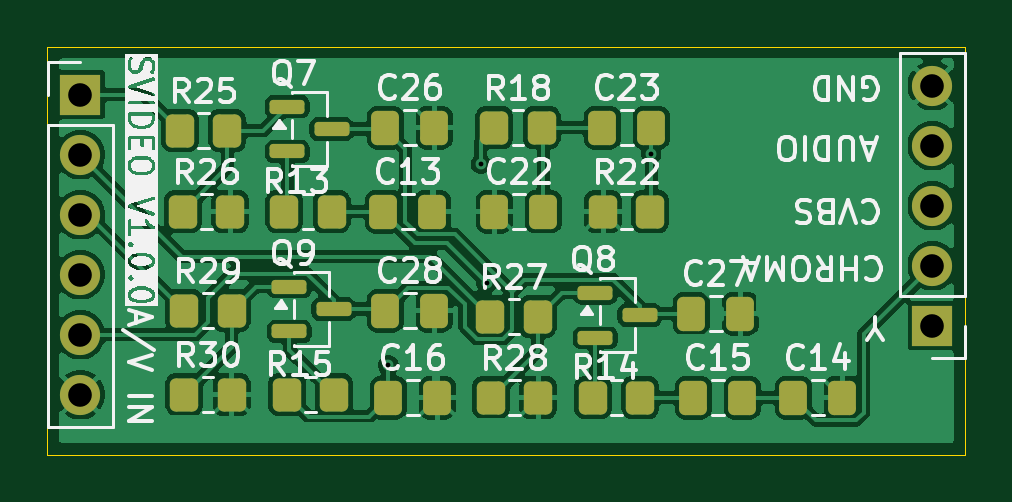
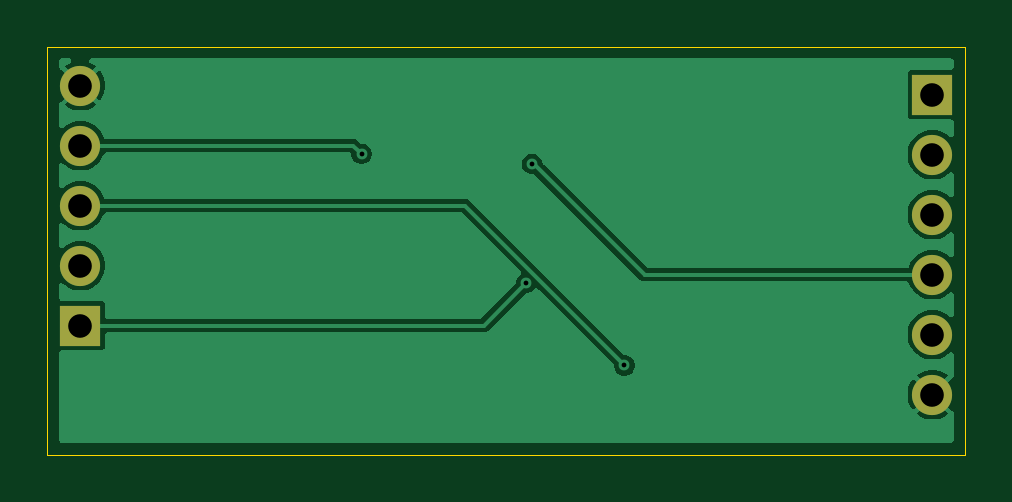
Circuit board: 11 layer files. Board 38.9 x 17.3 mm.
- bottom_copper: CoCoTANG-SVIDEO-B_Cu.gbr (20043 bytes)
- bottom_mask: CoCoTANG-SVIDEO-B_Mask.gbr (891 bytes)
- paste: CoCoTANG-SVIDEO-B_Paste.gbr (508 bytes)
- bottom_silk: CoCoTANG-SVIDEO-B_Silkscreen.gbr (509 bytes)
- outline: CoCoTANG-SVIDEO-Edge_Cuts.gbr (663 bytes)
- top_copper: CoCoTANG-SVIDEO-F_Cu.gbr (90467 bytes)
- top_mask: CoCoTANG-SVIDEO-F_Mask.gbr (3567 bytes)
- paste: CoCoTANG-SVIDEO-F_Paste.gbr (3179 bytes)
- top_silk: CoCoTANG-SVIDEO-F_Silkscreen.gbr (81930 bytes)
- drill: CoCoTANG-SVIDEO-NPTH.drl (312 bytes)
- drill: CoCoTANG-SVIDEO-PTH.drl (677 bytes)

=== bottom_copper: CoCoTANG-SVIDEO-B_Cu.gbr (20043 bytes, source omitted) ===
=== bottom_mask: CoCoTANG-SVIDEO-B_Mask.gbr ===
%TF.GenerationSoftware,KiCad,Pcbnew,10.99.0-3589-gc88a176465-dirty*%
%TF.CreationDate,2026-09-04T10:16:38-07:00*%
%TF.ProjectId,CoCoTANG-SVIDEO,436f436f-5441-44e4-972d-53564944454f,rev?*%
%TF.SameCoordinates,Original*%
%TF.FileFunction,Soldermask,Bot*%
%TF.FilePolarity,Negative*%
%FSLAX46Y46*%
G04 Gerber Fmt 4.6, Leading zero omitted, Abs format (unit mm)*
G04 Created by KiCad (PCBNEW 10.99.0-3589-gc88a176465-dirty) date 2026-09-04 10:16:38*
%MOMM*%
%LPD*%
G01*
G04 APERTURE LIST*
%ADD10R,1.700000X1.700000*%
%ADD11C,1.700000*%
G04 APERTURE END LIST*
D10*
%TO.C,J20*%
X241427000Y-61595000D03*
D11*
X241427000Y-59055000D03*
X241427000Y-56515000D03*
X241427000Y-53975000D03*
X241427000Y-51435000D03*
%TD*%
D10*
%TO.C,J17*%
X205359000Y-51816000D03*
D11*
X205359000Y-54356000D03*
X205359000Y-56896000D03*
X205359000Y-59436000D03*
X205359000Y-61976000D03*
X205359000Y-64516000D03*
%TD*%
M02*

=== paste: CoCoTANG-SVIDEO-B_Paste.gbr ===
%TF.GenerationSoftware,KiCad,Pcbnew,10.99.0-3589-gc88a176465-dirty*%
%TF.CreationDate,2026-09-04T10:16:38-07:00*%
%TF.ProjectId,CoCoTANG-SVIDEO,436f436f-5441-44e4-972d-53564944454f,rev?*%
%TF.SameCoordinates,Original*%
%TF.FileFunction,Paste,Bot*%
%TF.FilePolarity,Positive*%
%FSLAX46Y46*%
G04 Gerber Fmt 4.6, Leading zero omitted, Abs format (unit mm)*
G04 Created by KiCad (PCBNEW 10.99.0-3589-gc88a176465-dirty) date 2026-09-04 10:16:38*
%MOMM*%
%LPD*%
G01*
G04 APERTURE LIST*
G04 APERTURE END LIST*
M02*

=== bottom_silk: CoCoTANG-SVIDEO-B_Silkscreen.gbr ===
%TF.GenerationSoftware,KiCad,Pcbnew,10.99.0-3589-gc88a176465-dirty*%
%TF.CreationDate,2026-09-04T10:16:38-07:00*%
%TF.ProjectId,CoCoTANG-SVIDEO,436f436f-5441-44e4-972d-53564944454f,rev?*%
%TF.SameCoordinates,Original*%
%TF.FileFunction,Legend,Bot*%
%TF.FilePolarity,Positive*%
%FSLAX46Y46*%
G04 Gerber Fmt 4.6, Leading zero omitted, Abs format (unit mm)*
G04 Created by KiCad (PCBNEW 10.99.0-3589-gc88a176465-dirty) date 2026-09-04 10:16:38*
%MOMM*%
%LPD*%
G01*
G04 APERTURE LIST*
G04 APERTURE END LIST*
M02*

=== outline: CoCoTANG-SVIDEO-Edge_Cuts.gbr ===
%TF.GenerationSoftware,KiCad,Pcbnew,10.99.0-3589-gc88a176465-dirty*%
%TF.CreationDate,2026-09-04T10:16:38-07:00*%
%TF.ProjectId,CoCoTANG-SVIDEO,436f436f-5441-44e4-972d-53564944454f,rev?*%
%TF.SameCoordinates,Original*%
%TF.FileFunction,Profile,NP*%
%FSLAX46Y46*%
G04 Gerber Fmt 4.6, Leading zero omitted, Abs format (unit mm)*
G04 Created by KiCad (PCBNEW 10.99.0-3589-gc88a176465-dirty) date 2026-09-04 10:16:38*
%MOMM*%
%LPD*%
G01*
G04 APERTURE LIST*
%TA.AperFunction,Profile*%
%ADD10C,0.050000*%
%TD*%
G04 APERTURE END LIST*
D10*
X203962000Y-49784000D02*
X242824000Y-49784000D01*
X242824000Y-67056000D01*
X203962000Y-67056000D01*
X203962000Y-49784000D01*
M02*

=== top_copper: CoCoTANG-SVIDEO-F_Cu.gbr (90467 bytes, source omitted) ===
=== top_mask: CoCoTANG-SVIDEO-F_Mask.gbr ===
%TF.GenerationSoftware,KiCad,Pcbnew,10.99.0-3589-gc88a176465-dirty*%
%TF.CreationDate,2026-09-04T10:16:38-07:00*%
%TF.ProjectId,CoCoTANG-SVIDEO,436f436f-5441-44e4-972d-53564944454f,rev?*%
%TF.SameCoordinates,Original*%
%TF.FileFunction,Soldermask,Top*%
%TF.FilePolarity,Negative*%
%FSLAX46Y46*%
G04 Gerber Fmt 4.6, Leading zero omitted, Abs format (unit mm)*
G04 Created by KiCad (PCBNEW 10.99.0-3589-gc88a176465-dirty) date 2026-09-04 10:16:38*
%MOMM*%
%LPD*%
G01*
G04 APERTURE LIST*
G04 Aperture macros list*
%AMRoundRect*
0 Rectangle with rounded corners*
0 $1 Rounding radius*
0 $2 $3 $4 $5 $6 $7 $8 $9 X,Y pos of 4 corners*
0 Add a 4 corners polygon primitive as box body*
4,1,4,$2,$3,$4,$5,$6,$7,$8,$9,$2,$3,0*
0 Add four circle primitives for the rounded corners*
1,1,$1+$1,$2,$3*
1,1,$1+$1,$4,$5*
1,1,$1+$1,$6,$7*
1,1,$1+$1,$8,$9*
0 Add four rect primitives between the rounded corners*
20,1,$1+$1,$2,$3,$4,$5,0*
20,1,$1+$1,$4,$5,$6,$7,0*
20,1,$1+$1,$6,$7,$8,$9,0*
20,1,$1+$1,$8,$9,$2,$3,0*%
G04 Aperture macros list end*
%ADD10RoundRect,0.250000X-0.337500X-0.475000X0.337500X-0.475000X0.337500X0.475000X-0.337500X0.475000X0*%
%ADD11RoundRect,0.250000X-0.350000X-0.450000X0.350000X-0.450000X0.350000X0.450000X-0.350000X0.450000X0*%
%ADD12RoundRect,0.150000X-0.587500X-0.150000X0.587500X-0.150000X0.587500X0.150000X-0.587500X0.150000X0*%
%ADD13RoundRect,0.250000X0.350000X0.450000X-0.350000X0.450000X-0.350000X-0.450000X0.350000X-0.450000X0*%
%ADD14R,1.700000X1.700000*%
%ADD15C,1.700000*%
G04 APERTURE END LIST*
D10*
%TO.C,C28*%
X218270000Y-60960000D03*
X220345000Y-60960000D03*
%TD*%
%TO.C,C22*%
X222885000Y-56769000D03*
X224960000Y-56769000D03*
%TD*%
%TO.C,C13*%
X218186000Y-56769000D03*
X220261000Y-56769000D03*
%TD*%
D11*
%TO.C,R18*%
X222885000Y-53213000D03*
X224885000Y-53213000D03*
%TD*%
D10*
%TO.C,C16*%
X218397000Y-64643000D03*
X220472000Y-64643000D03*
%TD*%
D11*
%TO.C,R26*%
X209709000Y-56769000D03*
X211709000Y-56769000D03*
%TD*%
%TO.C,R28*%
X222747000Y-64643000D03*
X224747000Y-64643000D03*
%TD*%
%TO.C,R27*%
X222715000Y-61214000D03*
X224715000Y-61214000D03*
%TD*%
D12*
%TO.C,Q7*%
X214122000Y-52324000D03*
X214122000Y-54224000D03*
X215997000Y-53274000D03*
%TD*%
D11*
%TO.C,R25*%
X209582000Y-53340000D03*
X211582000Y-53340000D03*
%TD*%
D13*
%TO.C,R14*%
X229065000Y-64643000D03*
X227065000Y-64643000D03*
%TD*%
D11*
%TO.C,R30*%
X209761000Y-64516000D03*
X211761000Y-64516000D03*
%TD*%
D12*
%TO.C,Q8*%
X227160000Y-60203000D03*
X227160000Y-62103000D03*
X229035000Y-61153000D03*
%TD*%
D14*
%TO.C,J20*%
X241427000Y-61595000D03*
D15*
X241427000Y-59055000D03*
X241427000Y-56515000D03*
X241427000Y-53975000D03*
X241427000Y-51435000D03*
%TD*%
D12*
%TO.C,Q9*%
X214206000Y-59944000D03*
X214206000Y-61844000D03*
X216081000Y-60894000D03*
%TD*%
D14*
%TO.C,J17*%
X205359000Y-51816000D03*
D15*
X205359000Y-54356000D03*
X205359000Y-56896000D03*
X205359000Y-59436000D03*
X205359000Y-61976000D03*
X205359000Y-64516000D03*
%TD*%
D13*
%TO.C,R13*%
X215995000Y-56769000D03*
X213995000Y-56769000D03*
%TD*%
D11*
%TO.C,R22*%
X227489000Y-56769000D03*
X229489000Y-56769000D03*
%TD*%
D10*
%TO.C,C26*%
X218270000Y-53213000D03*
X220345000Y-53213000D03*
%TD*%
%TO.C,C23*%
X227451500Y-53213000D03*
X229526500Y-53213000D03*
%TD*%
%TO.C,C15*%
X231308000Y-64643000D03*
X233383000Y-64643000D03*
%TD*%
%TO.C,C14*%
X235542000Y-64643000D03*
X237617000Y-64643000D03*
%TD*%
%TO.C,C27*%
X231224000Y-61087000D03*
X233299000Y-61087000D03*
%TD*%
D13*
%TO.C,R15*%
X216111000Y-64516000D03*
X214111000Y-64516000D03*
%TD*%
D11*
%TO.C,R29*%
X209761000Y-60960000D03*
X211761000Y-60960000D03*
%TD*%
M02*

=== paste: CoCoTANG-SVIDEO-F_Paste.gbr (3179 bytes, source withheld) ===
=== top_silk: CoCoTANG-SVIDEO-F_Silkscreen.gbr (81930 bytes, source omitted) ===
=== drill: CoCoTANG-SVIDEO-NPTH.drl ===
M48
; DRILL file KiCad 10.99.0-3589-gc88a176465-dirty date 2026-09-04T10:16:39
; FORMAT={-:-/ absolute / metric / decimal}
; #@! TF.CreationDate,2026-09-04T10:16:39-07:00
; #@! TF.GenerationSoftware,Kicad,Pcbnew,10.99.0-3589-gc88a176465-dirty
; #@! TF.FileFunction,NonPlated,1,2,NPTH
FMAT,2
METRIC
%
G90
G05
M30

=== drill: CoCoTANG-SVIDEO-PTH.drl ===
M48
; DRILL file KiCad 10.99.0-3589-gc88a176465-dirty date 2026-09-04T10:16:39
; FORMAT={-:-/ absolute / metric / decimal}
; #@! TF.CreationDate,2026-09-04T10:16:39-07:00
; #@! TF.GenerationSoftware,Kicad,Pcbnew,10.99.0-3589-gc88a176465-dirty
; #@! TF.FileFunction,Plated,1,2,PTH
FMAT,2
METRIC
; #@! TA.AperFunction,Plated,PTH,ViaDrill
T1C0.203
; #@! TA.AperFunction,Plated,PTH,ComponentDrill
T2C1.000
%
G90
G05
T1
X218.397Y-63.279
X222.309Y-54.752
X222.553Y-59.786
X229.526Y-54.329
T2
X205.359Y-51.816
X205.359Y-54.356
X205.359Y-56.896
X205.359Y-59.436
X205.359Y-61.976
X205.359Y-64.516
X241.427Y-51.435
X241.427Y-53.975
X241.427Y-56.515
X241.427Y-59.055
X241.427Y-61.595
M30
